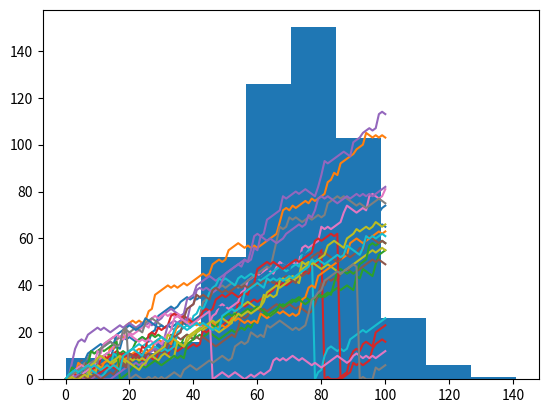

The script that saved this image:
# Import numpy and set seed
import numpy as np
import random
np.random.seed(123)
# Starting step
step = 50

# Roll the dice
dice=np.random.randint(1,7)

# Finish the control construct
if dice <= 2 :
    step = step - 1
elif dice in [3,4,5] :
    step+=1
else :
    step = step + np.random.randint(1,7)

# Print out dice and step
print(dice)
print(step)






# NumPy is imported, seed is set

# Initialize random_walk
random_walk=[0]

# Complete the ___
for x in range(100) :
    # Set step: last element in random_walk
    step=random_walk[-1]

    # Roll the dice
    dice = np.random.randint(1,7)

    # Determine next step
    if dice <= 2:
        step = step - 1
    elif dice <= 5:
        step = step + 1
    else:
        step = step + np.random.randint(1,7)

    # append next_step to random_walk
    random_walk.append(step)

# Print random_walk
print(random_walk)





# NumPy is imported, seed is set

# Initialization
random_walk = [0]

for x in range(100) :
    step = random_walk[-1]
    dice = np.random.randint(1,7)

    if dice <= 2:
        step = max(0, step - 1)
    elif dice <= 5:
        step = step + 1
    else:
        step = step + np.random.randint(1,7)

    random_walk.append(step)

# Import matplotlib.pyplot as plt
import matplotlib.pyplot as plt


# Plot random_walk
plt.plot(random_walk)

# Show the plot
plt.show()






# numpy and matplotlib imported, seed set.

# initialize and populate all_walks
all_walks = []
for i in range(5) :
    random_walk = [0]
    for x in range(100) :
        step = random_walk[-1]
        dice = np.random.randint(1,7)
        if dice <= 2:
            step = max(0, step - 1)
        elif dice <= 5:
            step = step + 1
        else:
            step = step + np.random.randint(1,7)
        random_walk.append(step)
    all_walks.append(random_walk)

# Convert all_walks to NumPy array: np_aw
np_aw=np.array(all_walks)

# Plot np_aw and show
plt.plot(np_aw)
plt.show()
# Clear the figure
plt.clf()

# Transpose np_aw: np_aw_t
np_aw_t=np.transpose(np_aw)

# Plot np_aw_t and show
plt.plot(np_aw_t)
plt.show()





# numpy and matplotlib imported, seed set

# clear the plot so it doesn't get cluttered if you run this many times
plt.clf()

# Simulate random walk 20 times
all_walks = []
for i in range(20) :
    random_walk = [0]
    for x in range(100) :
        step = random_walk[-1]
        dice = np.random.randint(1,7)
        if dice <= 2:
            step = max(0, step - 1)
        elif dice <= 5:
            step = step + 1
        else:
            step = step + np.random.randint(1,7)

        # Implement clumsiness
        if np.random.rand()<=0.005 :
            step = 0

        random_walk.append(step)
    all_walks.append(random_walk)

# Create and plot np_aw_t
np_aw_t = np.transpose(np.array(all_walks))
plt.plot(np_aw_t)
plt.show()






# numpy and matplotlib imported, seed set

# Simulate random walk 500 times
all_walks = []
for i in range(500) :
    random_walk = [0]
    for x in range(100) :
        step = random_walk[-1]
        dice = np.random.randint(1,7)
        if dice <= 2:
            step = max(0, step - 1)
        elif dice <= 5:
            step = step + 1
        else:
            step = step + np.random.randint(1,7)
        if np.random.rand() <= 0.001 :
            step = 0
        random_walk.append(step)
    all_walks.append(random_walk)

# Create and plot np_aw_t
np_aw_t = np.transpose(np.array(all_walks))

# Select last row from np_aw_t: ends
ends = np_aw_t[-1,:]

# Plot histogram of ends, display plot
plt.hist(ends,bins=10)
plt.show()